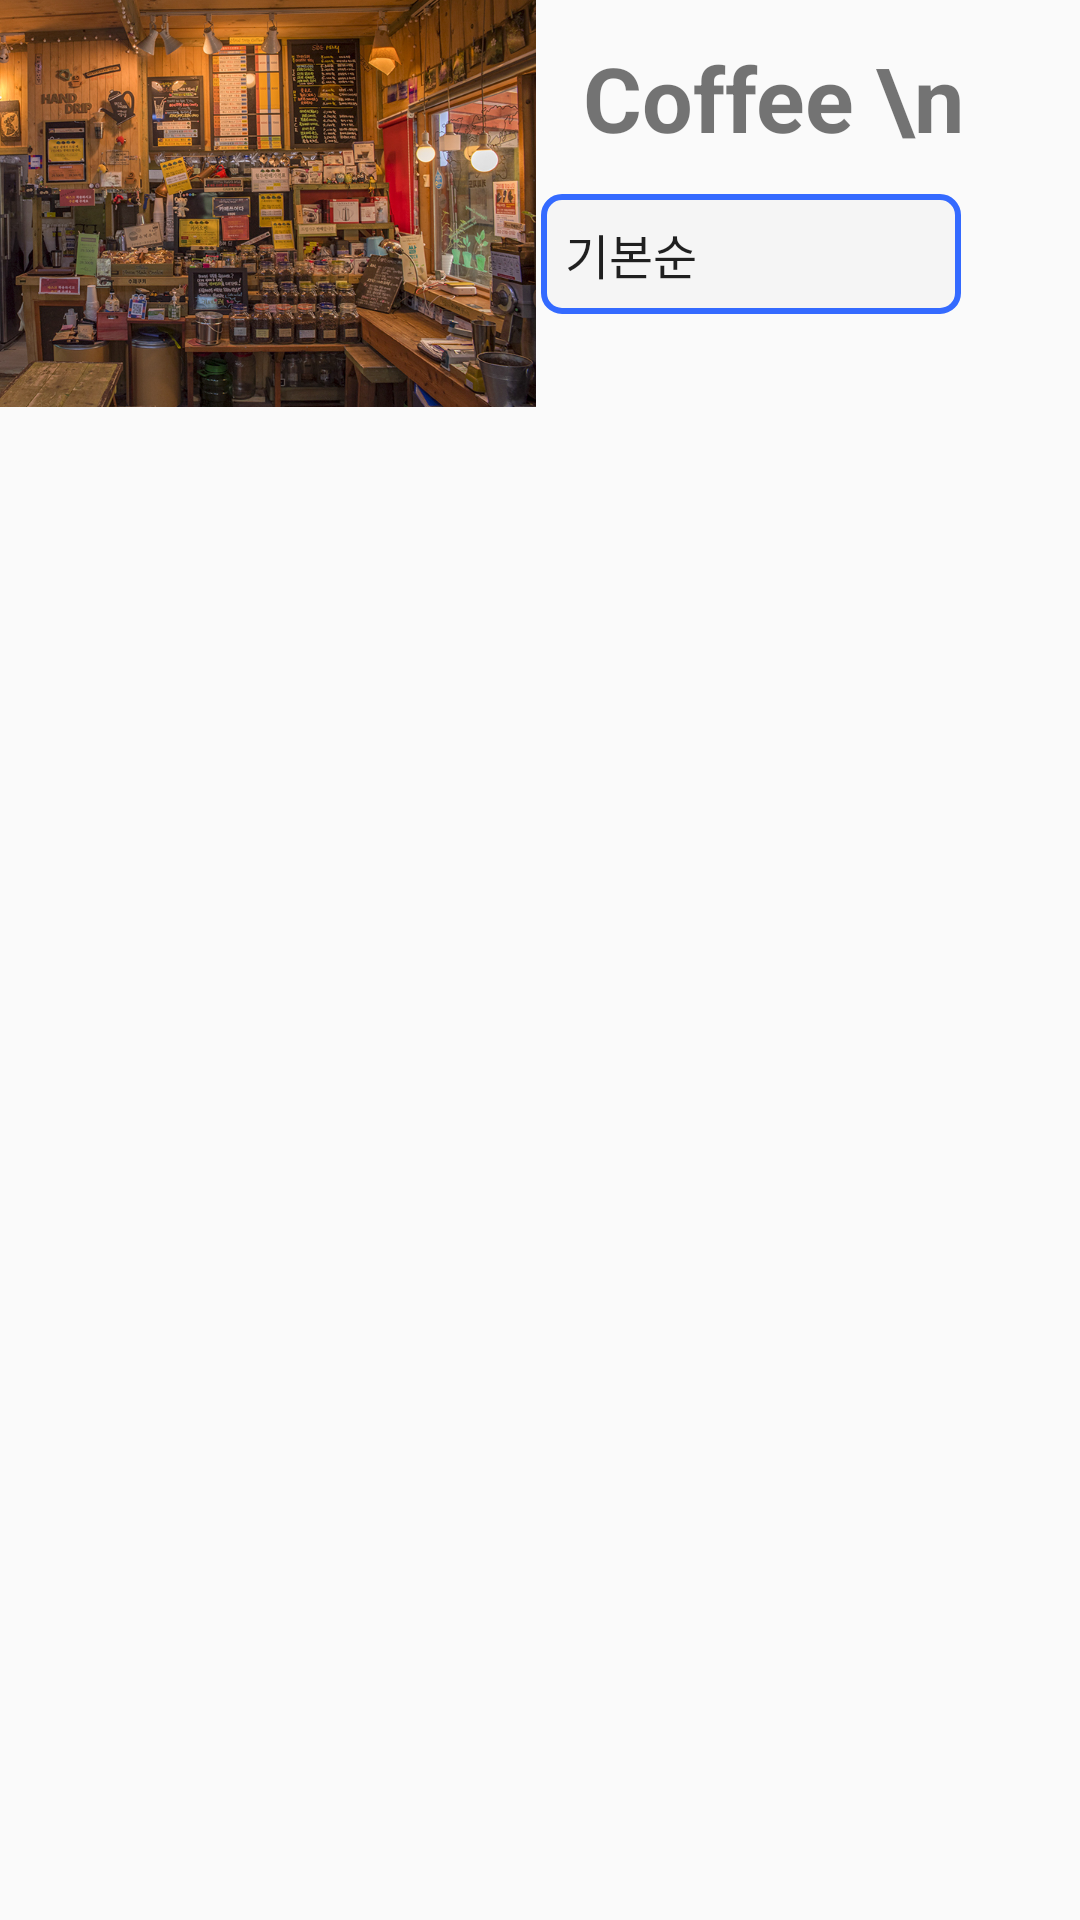

Here is an Android app screen rendered from its layout file. Give the layout XML and the strings, colors and styles it references.
<!-- AndroidManifest.xml: application theme Theme.AppCompat.Light.NoActionBar -->
<!-- res/layout/fragment_goods.xml -->
<?xml version="1.0" encoding="utf-8"?>
<androidx.constraintlayout.widget.ConstraintLayout xmlns:android="http://schemas.android.com/apk/res/android"
    xmlns:app="http://schemas.android.com/apk/res-auto"
    xmlns:tools="http://schemas.android.com/tools"
    android:layout_width="match_parent"
    android:layout_height="match_parent">

    <ImageView
        android:id="@+id/coffee_banner_img"
        android:layout_width="250dp"
        android:layout_height="150dp"
        android:layout_marginStart="16dp"
        android:layout_marginTop="16dp"
        android:layout_marginEnd="16dp"
        android:contentDescription="카페 배너 사진"
        app:layout_constraintBottom_toBottomOf="@+id/sort_standard_spinner"
        app:layout_constraintEnd_toStartOf="@+id/coffee_banner_text"
        app:layout_constraintStart_toStartOf="parent"
        app:layout_constraintTop_toTopOf="parent"
        app:srcCompat="@drawable/coffee_banner" />

    <TextView
        android:id="@+id/coffee_banner_text"
        android:layout_width="wrap_content"
        android:layout_height="wrap_content"
        android:layout_marginEnd="18dp"
        android:text="Coffee \n        List"
        android:textSize="30sp"
        android:textStyle="bold"
        app:layout_constraintBottom_toTopOf="@+id/sort_standard_spinner"
        app:layout_constraintEnd_toEndOf="parent"
        app:layout_constraintStart_toEndOf="@+id/coffee_banner_img"
        app:layout_constraintTop_toTopOf="parent" />

    <Spinner
        android:id="@+id/sort_standard_spinner"
        android:layout_width="140dp"
        android:layout_height="40dp"
        android:layout_centerHorizontal="true"
        android:layout_marginStart="2dp"
        android:layout_marginEnd="2dp"
        android:layout_marginBottom="1dp"
        android:background="@drawable/spinner_background"
        android:entries="@array/sort_criteria"
        app:layout_constraintBottom_toTopOf="@+id/CoffeeListview"
        app:layout_constraintEnd_toEndOf="parent"
        app:layout_constraintHorizontal_bias="0.0"
        app:layout_constraintStart_toEndOf="@+id/coffee_banner_img"
        app:layout_constraintTop_toBottomOf="@+id/coffee_banner_text" />

    <ListView
        android:id="@+id/CoffeeListview"
        android:layout_width="411dp"
        android:layout_height="480dp"
        android:layout_marginBottom="30dp"
        app:layout_constraintBottom_toBottomOf="parent"
        app:layout_constraintEnd_toEndOf="parent"
        app:layout_constraintHorizontal_bias="0.0"
        app:layout_constraintStart_toStartOf="parent"
        app:layout_constraintTop_toBottomOf="@+id/sort_standard_spinner">
    </ListView>

</androidx.constraintlayout.widget.ConstraintLayout>
<!-- resources referenced by this layout -->
<resources>
  <string-array name="sort_criteria">
          <item>기본순</item>
          <item>낮은 가격순</item>
          <item>높은 가격순</item>
          <item>별점 높은순</item>
          <item>별점 낮은순</item>
          <item>이름순</item>
      </string-array>
  <!-- drawable coffee_banner: jpg bitmap (drawable, 717795 bytes) -->
  <!-- drawable spinner_background (drawable) -->
  <?xml version="1.0" encoding="utf-8"?>
  <shape xmlns:android="http://schemas.android.com/apk/res/android"
      android:shape="rectangle">
  
      <solid
          android:color="#f5f5f5"/>
  
      <corners
          android:radius="6dp" />
  
      <stroke
          android:width="2dp"
          android:color="#346AFF"/>
  
  </shape>
</resources>
